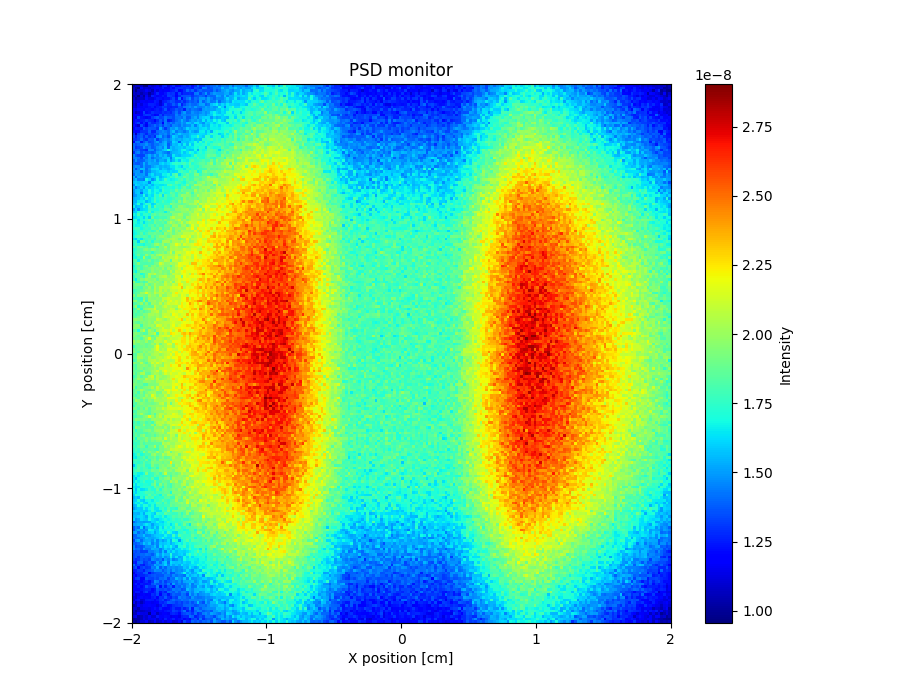

The table this chart was drawn from, first rows:
x_axis, Intensity, Error
1.035788331999999970e-08, 1.087776244999999941e-08, 1.091777010999999990e-08, 1.073777972000000052e-08, 9.938032788999999932e-09, 9.738061192999999519e-09, 1.145779252000000046e-08, 1.085791597000000053e-08, 1.117787957999999924e-08, 1.153784127000000001e-08, 1.081787375999999978e-08, 1.245770080000000036e-08, 1.261759188000000016e-08, 1.113797636999999979e-08, 1.223776999999999961e-08, 1.289764733000000033e-08, 1.167794262999999983e-08, 1.211782019000000047e-08, 1.261772182999999940e-08, 1.287769375000000039e-08, 1.253792774000000063e-08, 1.303773921999999994e-08, 1.219794657999999929e-08, 1.277787537000000081e-08
1.087783805000000035e-08, 1.005791974000000003e-08, 9.558100952000000506e-09, 1.167773432999999960e-08, 1.087783715999999990e-08, 1.109784326999999969e-08, 1.079791725999999924e-08, 1.129776648999999983e-08, 1.167772987000000083e-08, 1.173776079000000063e-08, 1.157780157999999946e-08, 1.241770199000000022e-08, 1.141791865999999962e-08, 1.147790842000000053e-08, 1.249773005999999946e-08, 1.181793687000000057e-08, 1.277767403999999999e-08, 1.287781122000000028e-08, 1.295773188000000019e-08, 1.271783982000000002e-08, 1.303771923000000002e-08, 1.279779010000000077e-08, 1.237783177999999971e-08, 1.349770551999999960e-08
1.091772397000000074e-08, 9.718041977999999915e-09, 1.079782465999999950e-08, 1.093786176999999952e-08, 1.109781585999999939e-08, 1.185763413999999955e-08, 1.125789167999999951e-08, 1.047797415000000045e-08, 1.175778733999999951e-08, 1.109788607999999993e-08, 1.197773834999999993e-08, 1.153791605999999920e-08, 1.199782172999999989e-08, 1.173786045999999981e-08, 1.241780403000000065e-08, 1.253773300000000042e-08, 1.309770405000000002e-08, 1.167796902999999997e-08, 1.217795208999999971e-08, 1.289779598000000056e-08, 1.397763388000000058e-08, 1.325778129000000026e-08, 1.383773131999999962e-08, 1.289780784999999988e-08
1.099777507000000021e-08, 1.055795688000000079e-08, 1.099780960000000080e-08, 1.043791693999999989e-08, 1.099779097000000032e-08, 1.115789424000000009e-08, 1.021803483999999977e-08, 1.097793267999999948e-08, 1.169782805000000054e-08, 1.273767230999999925e-08, 1.189778413000000024e-08, 1.173785451000000040e-08, 1.237774297999999953e-08, 1.311763178000000081e-08, 1.283783896999999934e-08, 1.299772236999999967e-08, 1.209785727999999971e-08, 1.329778593999999995e-08, 1.231782860999999965e-08, 1.275786463000000018e-08, 1.275788380000000017e-08, 1.297790447000000029e-08, 1.277793518999999969e-08, 1.427771056999999976e-08
1.049787785000000070e-08, 1.075781951999999949e-08, 9.818082216999999592e-09, 1.109784651000000006e-08, 1.021803363999999939e-08, 1.167779073999999922e-08, 1.057798935999999941e-08, 1.259769663999999996e-08, 1.215776396000000027e-08, 1.159787709999999956e-08, 1.209781424999999972e-08, 1.245777784999999928e-08, 1.215783047999999964e-08, 1.325767281999999993e-08, 1.317767676000000080e-08, 1.283774156999999972e-08, 1.179801543000000028e-08, 1.277783181999999933e-08, 1.353767105000000038e-08, 1.357777380999999975e-08, 1.361775797999999920e-08, 1.359783783999999933e-08, 1.305791384000000019e-08, 1.355789465000000004e-08
1.107774243000000012e-08, 1.021804198999999957e-08, 1.067788870000000065e-08, 1.089790441000000018e-08, 1.067800630000000008e-08, 1.211769319999999953e-08, 1.123791383999999945e-08, 1.121792280999999998e-08, 1.179784413000000027e-08, 1.241776073999999992e-08, 1.223776671999999988e-08, 1.197786117000000070e-08, 1.227781857999999957e-08, 1.225791080999999918e-08, 1.281777552000000027e-08, 1.337773650999999930e-08, 1.229784259999999979e-08, 1.433769095000000066e-08, 1.221803448000000036e-08, 1.341779027999999943e-08, 1.413767199000000043e-08, 1.473762407000000079e-08, 1.335782644999999967e-08, 1.417781336000000036e-08
1.135781144000000030e-08, 1.081792289000000006e-08, 1.111785117999999990e-08, 1.163782678999999927e-08, 1.175778837999999918e-08, 1.159779236999999952e-08, 1.205775991000000057e-08, 1.183789085000000063e-08, 1.257777656000000077e-08, 1.233778037999999918e-08, 1.103807414000000078e-08, 1.237781758000000015e-08, 1.267781513999999941e-08, 1.311778144999999939e-08, 1.353770186999999995e-08, 1.341770343000000070e-08, 1.281788712999999929e-08, 1.283790800999999918e-08, 1.353778890000000073e-08, 1.279784428000000018e-08, 1.341785592999999968e-08, 1.389776941000000055e-08, 1.361791436999999959e-08, 1.397778824000000082e-08
1.117785005000000025e-08, 1.061800286999999928e-08, 1.177781675999999981e-08, 1.119790356999999995e-08, 1.217827886000000014e-08, 1.207776409999999993e-08, 1.261765637999999922e-08, 1.261763516999999924e-08, 1.245773984000000057e-08, 1.219781883000000075e-08, 1.121807259000000008e-08, 1.223783317000000039e-08, 1.345767519999999950e-08, 1.273784578000000045e-08, 1.297791132999999983e-08, 1.381768254000000076e-08, 1.319786994999999920e-08, 1.449764312000000024e-08, 1.257798189999999939e-08, 1.339790275999999971e-08, 1.409778910000000051e-08, 1.443774119000000036e-08, 1.397789543000000041e-08, 1.395786817999999965e-08
1.125780291000000050e-08, 1.091796943000000024e-08, 1.167780987999999969e-08, 1.167781002000000073e-08, 1.211781338999999996e-08, 1.173786199999999964e-08, 1.227775902999999961e-08, 1.253777528999999918e-08, 1.167793568999999993e-08, 1.237779549999999939e-08, 1.257786754000000033e-08, 1.311779738000000066e-08, 1.293783151000000050e-08, 1.267784954000000045e-08, 1.257793935999999973e-08, 1.275796114999999919e-08, 1.269794735999999938e-08, 1.363775939000000065e-08, 1.331788919999999996e-08, 1.433764334000000053e-08, 1.449774451999999948e-08, 1.477770006999999923e-08, 1.433778875000000040e-08, 1.517768992999999859e-08
1.195772300999999949e-08, 1.131789095999999982e-08, 1.219766386000000049e-08, 1.213771009999999947e-08, 1.193840707000000032e-08, 1.235772782999999932e-08, 1.223785213000000048e-08, 1.213785510999999921e-08, 1.237787803000000039e-08, 1.263787489000000039e-08, 1.229837239999999994e-08, 1.275783061999999943e-08, 1.369775210000000003e-08, 1.245789645000000069e-08, 1.295781450999999956e-08, 1.311790835999999998e-08, 1.375782813000000081e-08, 1.331790417000000027e-08, 1.353783180999999935e-08, 1.247809293000000031e-08, 1.423782902999999944e-08, 1.385793378999999965e-08, 1.437777771999999972e-08, 1.419792712000000041e-08
1.161784101000000064e-08, 1.063801482000000012e-08, 1.117796722999999988e-08, 1.161789872000000068e-08, 1.325761266999999978e-08, 1.209783195000000040e-08, 1.231788065000000069e-08, 1.295772590999999944e-08, 1.265785096999999923e-08, 1.265786134999999957e-08, 1.255780294000000007e-08, 1.305775736999999945e-08, 1.279785983999999918e-08, 1.299783546999999932e-08, 1.279789804999999961e-08, 1.347788879999999928e-08, 1.417769461999999957e-08, 1.327787995000000046e-08, 1.441773923999999940e-08, 1.499762013000000054e-08, 1.389792438000000082e-08, 1.399786378000000059e-08, 1.487775356000000080e-08, 1.445786254999999952e-08
1.205767746999999977e-08, 1.177787260000000040e-08, 1.183842538000000013e-08, 1.173791497000000048e-08, 1.277827097999999937e-08, 1.311770693000000078e-08, 1.303774045999999967e-08, 1.245783119000000073e-08, 1.205799909999999923e-08, 1.221797686000000052e-08, 1.341768116999999956e-08, 1.253796475000000068e-08, 1.335771551999999955e-08, 1.317782057000000016e-08, 1.329787149999999976e-08, 1.333781591000000077e-08, 1.449768474999999978e-08, 1.387787025999999927e-08, 1.459766868999999986e-08, 1.457774055000000075e-08, 1.427777907000000009e-08, 1.435787350999999947e-08, 1.459780865000000047e-08, 1.465778605999999993e-08
1.205769696999999937e-08, 1.127792193999999941e-08, 1.321751172000000083e-08, 1.233778104999999989e-08, 1.219785296999999939e-08, 1.165800191999999952e-08, 1.221784107000000008e-08, 1.309778450999999986e-08, 1.363779780999999934e-08, 1.393768971000000065e-08, 1.325772275000000046e-08, 1.343775711999999930e-08, 1.425768408999999974e-08, 1.375778485999999976e-08, 1.375780175000000034e-08, 1.341782789999999951e-08, 1.425775004000000008e-08, 1.429779525000000013e-08, 1.399776684999999997e-08, 1.481777745999999994e-08, 1.375794510000000054e-08, 1.385790212000000064e-08, 1.481781947999999977e-08, 1.531767318999999881e-08
1.185782168000000077e-08, 1.241786304999999928e-08, 1.223777782000000011e-08, 1.251785854000000056e-08, 1.261770458999999953e-08, 1.325767497999999963e-08, 1.279775314999999975e-08, 1.261786770000000007e-08, 1.197792574000000027e-08, 1.285779221999999967e-08, 1.375771404000000067e-08, 1.319790199000000048e-08, 1.429775016000000048e-08, 1.251809494999999965e-08, 1.275795487000000016e-08, 1.343787753999999930e-08, 1.409781019000000078e-08, 1.449771990000000023e-08, 1.539766592000000068e-08, 1.453779081000000020e-08, 1.401788684999999969e-08, 1.471779979000000070e-08, 1.519773598000000038e-08, 1.495776961000000150e-08
1.211778850000000013e-08, 1.265774219000000062e-08, 1.325770613000000046e-08, 1.215780174999999925e-08, 1.293777490000000082e-08, 1.211798531999999967e-08, 1.347769286000000035e-08, 1.275786498999999931e-08, 1.271789373000000050e-08, 1.323782240000000045e-08, 1.373773789999999950e-08, 1.187804399999999968e-08, 1.441768769000000033e-08, 1.377786903999999997e-08, 1.441775449000000012e-08, 1.383786160000000012e-08, 1.455786524999999962e-08, 1.437786135999999925e-08, 1.505779016000000151e-08, 1.461790061000000018e-08, 1.579762199999999886e-08, 1.561784005999999894e-08, 1.505781191999999918e-08, 1.611771023999999876e-08
1.233773951000000054e-08, 1.167794040999999945e-08, 1.097816720999999930e-08, 1.357757887999999932e-08, 1.259781324000000073e-08, 1.157805524999999976e-08, 1.319778641999999954e-08, 1.345776042999999971e-08, 1.409766414999999956e-08, 1.349776466999999943e-08, 1.405774546999999965e-08, 1.321789863999999976e-08, 1.429778941000000058e-08, 1.401778808000000080e-08, 1.357785711999999967e-08, 1.459773132999999931e-08, 1.449786757999999966e-08, 1.415786656999999944e-08, 1.501784836000000117e-08, 1.447787510000000056e-08, 1.477790262999999994e-08, 1.475788447000000059e-08, 1.565781183999999923e-08, 1.437792418000000075e-08
1.207790272000000078e-08, 1.253783272000000045e-08, 1.245785520999999979e-08, 1.239785418999999959e-08, 1.373761826999999991e-08, 1.313781670999999923e-08, 1.373773556999999925e-08, 1.365773371999999976e-08, 1.363781065999999930e-08, 1.305786972999999953e-08, 1.531755603000000050e-08, 1.409773042999999951e-08, 1.305795913999999974e-08, 1.399778807999999962e-08, 1.497777427000000151e-08, 1.477776617000000045e-08, 1.547766123000000040e-08, 1.461774175000000017e-08, 1.439790605999999979e-08, 1.501780439000000155e-08, 1.609768143999999998e-08, 1.543782350000000065e-08, 1.567778953999999991e-08, 1.557781882000000041e-08
1.225783379999999961e-08, 1.185795077000000072e-08, 1.221794110999999988e-08, 1.297779151000000002e-08, 1.301776811999999971e-08, 1.305781196000000047e-08, 1.395774338999999941e-08, 1.267792663000000037e-08, 1.267799718000000053e-08, 1.401770665999999999e-08, 1.433772759999999993e-08, 1.467770952000000052e-08, 1.439772456999999967e-08, 1.399781949999999938e-08, 1.509769202999999953e-08, 1.569756900000000093e-08, 1.427790105999999943e-08, 1.491781881999999979e-08, 1.477777454000000031e-08, 1.425804431999999992e-08, 1.485785377999999981e-08, 1.587778297000000077e-08, 1.531787027000000075e-08, 1.483798914999999928e-08
1.303760686000000010e-08, 1.073813735999999972e-08, 1.311776252000000047e-08, 1.375767787000000023e-08, 1.337778044999999941e-08, 1.273783516000000070e-08, 1.357778068000000078e-08, 1.313790697000000054e-08, 1.353779435999999982e-08, 1.367791890000000074e-08, 1.457763846999999931e-08, 1.437779314999999918e-08, 1.467779409999999969e-08, 1.403776282999999971e-08, 1.511776620999999987e-08, 1.449779007999999978e-08, 1.523776025000000103e-08, 1.589773610000000139e-08, 1.527782795000000014e-08, 1.525774054000000105e-08, 1.521790788000000010e-08, 1.565780057999999994e-08, 1.589777834999999914e-08, 1.581777130000000131e-08
1.341765316000000072e-08, 1.259792476999999939e-08, 1.339772982999999967e-08, 1.385767645999999918e-08, 1.297785890000000016e-08, 1.387775295999999993e-08, 1.303786627999999974e-08, 1.339783716000000030e-08, 1.267800570999999944e-08, 1.487758905999999965e-08, 1.529760135000000021e-08, 1.391787484000000009e-08, 1.441781069999999968e-08, 1.349799835999999964e-08, 1.459787533000000055e-08, 1.601764524999999849e-08, 1.549775832999999944e-08, 1.485784920999999951e-08, 1.471790150999999971e-08, 1.555779933999999931e-08, 1.515792797000000150e-08, 1.568985270999999941e-08, 1.643774450999999915e-08, 1.641780104000000061e-08
1.299781505999999960e-08, 1.283784627999999985e-08, 1.335775824999999944e-08, 1.423766415999999933e-08, 1.335782561999999990e-08, 1.297789409999999980e-08, 1.385775308000000012e-08, 1.371785585000000036e-08, 1.471771740000000075e-08, 1.311798790999999969e-08, 1.411788865999999934e-08, 1.437776537999999976e-08, 1.481774339000000016e-08, 1.439787480000000074e-08, 1.501787494000000005e-08, 1.567773959000000136e-08, 1.523782232000000146e-08, 1.549778703000000031e-08, 1.521788167999999836e-08, 1.577775220999999933e-08, 1.589782012000000137e-08, 1.557785741999999948e-08, 1.613778556999999863e-08, 1.561798186999999931e-08
1.183802983000000060e-08, 1.405764746000000000e-08, 1.425759997999999956e-08, 1.255799788000000034e-08, 1.359777997000000024e-08, 1.427768044000000057e-08, 1.339782008999999933e-08, 1.359783331000000004e-08, 1.443771299999999948e-08, 1.507773621999999938e-08, 1.397834278999999975e-08, 1.489775290999999928e-08, 1.535771610999999961e-08, 1.423794979000000055e-08, 1.449785642000000041e-08, 1.613758947999999882e-08, 1.577769146000000064e-08, 1.389811320999999930e-08, 1.585769511999999889e-08, 1.579775327999999969e-08, 1.561782468000000032e-08, 1.619772519000000076e-08, 1.639777394000000072e-08, 1.701771155999999863e-08
1.403767491000000014e-08, 1.349778603000000028e-08, 1.383767313000000076e-08, 1.425764489000000048e-08, 1.431767050000000041e-08, 1.483764587000000036e-08, 1.417774167000000050e-08, 1.373780339000000069e-08, 1.429777208000000052e-08, 1.425786634000000076e-08, 1.477779532000000064e-08, 1.505774774000000155e-08, 1.555772846000000120e-08, 1.381799206999999968e-08, 1.465790207000000035e-08, 1.569781576000000084e-08, 1.549781613999999950e-08, 1.621776129000000021e-08, 1.537789150000000061e-08, 1.659780661000000019e-08, 1.555792417000000056e-08, 1.701769583000000073e-08, 1.591786396000000097e-08, 1.701776783999999871e-08
1.405769034000000077e-08, 1.301785752000000008e-08, 1.335780646999999959e-08, 1.353780722999999946e-08, 1.477763001999999924e-08, 1.391774773999999928e-08, 1.449768954999999966e-08, 1.369787303000000003e-08, 1.401789600000000012e-08, 1.483772684000000020e-08, 1.511774845999999835e-08, 1.457786483999999918e-08, 1.583755601000000151e-08, 1.395802199000000054e-08, 1.569770772000000015e-08, 1.533792465999999957e-08, 1.569784463000000061e-08, 1.583783536999999858e-08, 1.607778267999999899e-08, 1.561782896999999854e-08, 1.639780501999999938e-08, 1.627779539999999954e-08, 1.649787051999999965e-08, 1.699780757999999962e-08
1.387773886000000040e-08, 1.373774242000000061e-08, 1.389771508000000027e-08, 1.327786571999999973e-08, 1.311788325000000041e-08, 1.281807052000000001e-08, 1.473768224999999981e-08, 1.477775603999999937e-08, 1.371786742999999941e-08, 1.453785783999999956e-08, 1.487782121999999987e-08, 1.551768676999999864e-08, 1.599758686999999988e-08, 1.701749300000000109e-08, 1.589780200000000089e-08, 1.533778213999999914e-08, 1.545791205999999928e-08, 1.591782651000000144e-08, 1.669778379000000076e-08, 1.679776809000000161e-08, 1.617779965999999901e-08, 1.575796443000000096e-08, 1.579803091000000001e-08, 1.689782196999999851e-08
1.281786967999999952e-08, 1.417771817999999947e-08, 1.457760474000000064e-08, 1.345788614999999975e-08, 1.411774189999999987e-08, 1.359791058000000035e-08, 1.389780822999999936e-08, 1.373795167000000031e-08, 1.411789564000000024e-08, 1.507779892999999935e-08, 1.537773506000000103e-08, 1.485784635999999943e-08, 1.457786376000000016e-08, 1.409803341000000047e-08, 1.507792875000000070e-08, 1.553779615999999845e-08, 1.561778809000000007e-08, 1.581776733000000120e-08, 1.657779876999999884e-08, 1.581790834999999950e-08, 1.647784006000000134e-08, 1.737774423999999904e-08, 1.683787790000000075e-08, 1.629790746000000070e-08
1.461813075000000009e-08, 1.361781779999999974e-08, 1.325789332000000074e-08, 1.325791082999999954e-08, 1.331790073999999967e-08, 1.453776322999999935e-08, 1.537758746000000031e-08, 1.461779382000000072e-08, 1.537768417000000119e-08, 1.461785991000000044e-08, 1.563771854000000141e-08, 1.503788338000000160e-08, 1.571779731000000027e-08, 1.463790364000000017e-08, 1.473794065999999930e-08, 1.651769240000000062e-08, 1.565784527000000112e-08, 1.553787015999999888e-08, 1.609780789000000142e-08, 1.617795028999999856e-08, 1.623793295000000051e-08, 1.611788814999999906e-08, 1.667778476000000039e-08, 1.821771166000000114e-08
1.447761755000000035e-08, 1.449825200999999929e-08, 1.413769761000000000e-08, 1.339788031999999983e-08, 1.467766270000000082e-08, 1.425787810000000021e-08, 1.523770452999999849e-08, 1.403786061999999961e-08, 1.463789990999999948e-08, 1.487779225999999990e-08, 1.499775043999999890e-08, 1.559774346999999990e-08, 1.571773567999999931e-08, 1.595777706000000043e-08, 1.437800562999999942e-08, 1.587779656999999848e-08, 1.689768384999999948e-08, 1.685771297999999931e-08, 1.669783641999999884e-08, 1.651775088999999958e-08, 1.701786525999999965e-08, 1.721776899000000004e-08, 1.737787295999999838e-08, 1.705785222999999999e-08
1.361783522999999984e-08, 1.473769362000000062e-08, 1.387779809000000058e-08, 1.381786320999999930e-08, 1.399786620999999922e-08, 1.467789649999999925e-08, 1.513778050999999898e-08, 1.483783421000000018e-08, 1.541772886000000140e-08, 1.449785555999999947e-08, 1.529774928999999873e-08, 1.531779527000000000e-08, 1.487793935000000063e-08, 1.633776571999999988e-08, 1.489798259000000004e-08, 1.571785351999999982e-08, 1.659781602000000137e-08, 1.575798944999999868e-08, 1.715777167999999920e-08, 1.671778076999999965e-08, 1.657781289000000135e-08, 1.789774112999999890e-08, 1.827764279000000040e-08, 1.745784245000000013e-08
1.391784010999999945e-08, 1.373782227000000042e-08, 1.365790214000000018e-08, 1.407782197000000039e-08, 1.535774484999999984e-08, 1.435786712000000058e-08, 1.531766327000000094e-08, 1.505781530000000059e-08, 1.509778546000000070e-08, 1.493787356999999939e-08, 1.591763097999999916e-08, 1.629776794999999941e-08, 1.573781107999999971e-08, 1.617779790000000110e-08, 1.663775109000000006e-08, 1.727767476999999866e-08, 1.761774651999999927e-08, 1.731771823999999882e-08, 1.763771815000000083e-08, 1.785769160999999930e-08, 1.721784392000000027e-08, 1.839780201000000161e-08, 1.715788674999999998e-08, 1.761782306999999968e-08
1.443768503000000000e-08, 1.475769217000000051e-08, 1.467772484000000011e-08, 1.401781706000000044e-08, 1.513771896000000004e-08, 1.429785379999999977e-08, 1.435793454000000023e-08, 1.507772024000000057e-08, 1.545775818000000118e-08, 1.577779517999999864e-08, 1.531788336999999996e-08, 1.557786359999999847e-08, 1.535794172999999841e-08, 1.561785387000000152e-08, 1.641832878999999927e-08, 1.633780103000000105e-08, 1.699766549000000048e-08, 1.659781212999999997e-08, 1.601788240000000046e-08, 1.729774961999999971e-08, 1.681789133000000005e-08, 1.815779460999999842e-08, 1.783782391000000060e-08, 1.737788936000000030e-08
1.473771731999999991e-08, 1.351786494999999981e-08, 1.463773897999999996e-08, 1.565768213000000106e-08, 1.551772792999999919e-08, 1.407796079999999948e-08, 1.501779543000000134e-08, 1.607773457999999855e-08, 1.605774162000000061e-08, 1.631815296999999891e-08, 1.523782331999999847e-08, 1.595779389999999852e-08, 1.575787218999999869e-08, 1.537795887999999926e-08, 1.585785818999999843e-08, 1.623783019999999837e-08, 1.711783003999999958e-08, 1.715777347000000159e-08, 1.719781010000000022e-08, 1.657789924999999976e-08, 1.761774205999999884e-08, 1.711793658000000145e-08, 1.773784733999999840e-08, 1.729787957000000060e-08
1.457768321999999951e-08, 1.489777902000000082e-08, 1.493769124999999951e-08, 1.379791244000000009e-08, 1.515773014000000014e-08, 1.421798268000000010e-08, 1.479777320999999990e-08, 1.549781713999999982e-08, 1.551783640000000117e-08, 1.591772940000000043e-08, 1.625780503000000094e-08, 1.619779453999999888e-08, 1.639775055999999956e-08, 1.585785484999999968e-08, 1.635784352000000104e-08, 1.605795066000000041e-08, 1.619791142999999991e-08, 1.759768697999999963e-08, 1.797765547000000043e-08, 1.753781127000000116e-08, 1.715784629000000131e-08, 1.841775622999999944e-08, 1.781785930999999913e-08, 1.859781244999999945e-08
1.401771702000000064e-08, 1.505766842999999959e-08, 1.487769527000000025e-08, 1.489774552000000007e-08, 1.511782392000000156e-08, 1.413793885000000013e-08, 1.571773624000000015e-08, 1.639768939999999925e-08, 1.541782314000000035e-08, 1.577786225000000066e-08, 1.569787481999999882e-08, 1.667770520999999902e-08, 1.661773508999999875e-08, 1.707771974000000012e-08, 1.619788004000000132e-08, 1.781778344000000092e-08, 1.849766589999999899e-08, 1.629789001999999911e-08, 1.719779245999999857e-08, 1.779778268000000050e-08, 1.847774381000000098e-08, 1.757795490999999900e-08, 1.767791944000000133e-08, 1.925768588999999876e-08
1.543765448000000004e-08, 1.397788450000000073e-08, 1.523771920999999853e-08, 1.497782551999999883e-08, 1.471783405000000071e-08, 1.499775274999999947e-08, 1.527772314000000163e-08, 1.595774551999999931e-08, 1.595779015999999964e-08, 1.665766586999999921e-08, 1.551796348999999884e-08, 1.597779789999999931e-08, 1.633777138999999888e-08, 1.673777473000000121e-08, 1.755768146999999901e-08, 1.709776468999999991e-08, 1.845764497999999858e-08, 1.751782710999999941e-08, 1.759784110999999864e-08, 1.885763078000000094e-08, 1.825777285999999983e-08, 1.775787956000000124e-08, 1.771789275999999980e-08, 1.857778523000000151e-08
1.505779286999999890e-08, 1.565763394999999861e-08, 1.445785986999999999e-08, 1.455791460999999948e-08, 1.425792897000000038e-08, 1.679753838000000135e-08, 1.617762962999999990e-08, 1.471800376000000005e-08, 1.539785279999999937e-08, 1.693775922999999971e-08, 1.599781301000000017e-08, 1.651777303000000101e-08, 1.789758346999999927e-08, 1.687776399000000003e-08, 1.657778983999999980e-08, 1.675787716999999963e-08, 1.705784376000000011e-08, 1.779782617999999947e-08, 1.821770408999999988e-08, 1.729792028999999836e-08, 1.839781631999999939e-08, 1.773780660000000097e-08, 1.799788028000000031e-08, 1.903774911999999892e-08
1.565758230999999935e-08, 1.597757098999999993e-08, 1.565768820999999837e-08, 1.585772299000000165e-08, 1.615769973000000122e-08, 1.597770012999999908e-08, 1.457798843000000069e-08, 1.647767117000000028e-08, 1.673762522000000004e-08, 1.677772092999999964e-08, 1.709768943000000007e-08, 1.711773283000000019e-08, 1.733771493000000075e-08, 1.727774076999999985e-08, 1.713777162999999884e-08, 1.713778898000000023e-08, 1.823772366999999936e-08, 1.771782693999999900e-08, 1.729785429000000048e-08, 1.683803798000000082e-08, 1.803787198999999985e-08, 1.851779571999999985e-08, 1.867780866000000111e-08, 1.797781511000000103e-08
1.467784128000000017e-08, 1.627755120000000111e-08, 1.589765145000000005e-08, 1.569778636999999958e-08, 1.591769772000000158e-08, 1.551785449999999867e-08, 1.625771901000000032e-08, 1.549780817000000143e-08, 1.647767803999999966e-08, 1.653787515999999950e-08, 1.639777277000000151e-08, 1.639778108999999887e-08, 1.659777448999999856e-08, 1.809762888999999866e-08, 1.835757972999999921e-08, 1.747777330999999977e-08, 1.745784864999999879e-08, 1.681795899999999896e-08, 1.773781822000000103e-08, 1.745790173000000116e-08, 1.907761070000000048e-08, 1.777794260000000034e-08, 1.833779468000000122e-08, 2.023764162999999839e-08
1.559760954999999890e-08, 1.439784120999999979e-08, 1.533778656999999840e-08, 1.589778402999999963e-08, 1.507788460000000069e-08, 1.647763434000000062e-08, 1.573782382999999963e-08, 1.621783347999999857e-08, 1.669775891000000077e-08, 1.625789105999999975e-08, 1.677771233999999839e-08, 1.749766728000000073e-08, 1.687781815999999960e-08, 1.707786517000000132e-08, 1.723781887999999908e-08, 1.687788026000000120e-08, 1.785782216000000038e-08, 1.711785083000000141e-08, 1.815772837000000113e-08, 1.885771433000000028e-08, 1.779785619000000060e-08, 1.753799201000000021e-08, 1.911770291999999880e-08, 1.885781536999999874e-08
1.493787070999999947e-08, 1.569775569999999923e-08, 1.581778252000000124e-08, 1.517783102000000072e-08, 1.613775172000000025e-08, 1.595773568000000014e-08, 1.723763112999999962e-08, 1.629775017000000003e-08, 1.699768969999999976e-08, 1.681774667000000125e-08, 1.625786384000000133e-08, 1.785773428999999835e-08, 1.717777859000000075e-08, 1.713785883000000017e-08, 1.781781719000000092e-08, 1.751781867000000069e-08, 1.887773975999999913e-08, 1.795776364000000115e-08, 1.909771513000000136e-08, 1.857777594999999988e-08, 1.871783780000000050e-08, 1.891787128999999989e-08, 1.857776114999999847e-08, 2.035769794000000005e-08
1.467779213000000022e-08, 1.567761350999999889e-08, 1.593761093999999957e-08, 1.415794117000000006e-08, 1.603769978999999984e-08, 1.613779814000000148e-08, 1.693766103000000150e-08, 1.647771557999999938e-08, 1.701768164000000101e-08, 1.655780599999999947e-08, 1.725767290999999955e-08, 1.755775865999999896e-08, 1.679786423000000017e-08, 1.713777579999999901e-08, 1.863765982999999979e-08, 1.815771371999999894e-08, 1.751793323000000148e-08, 1.839773357000000031e-08, 1.823784708999999866e-08, 1.851776941000000156e-08, 1.991764765000000109e-08, 1.905781704000000156e-08, 1.773796486999999898e-08, 1.959784380000000103e-08
1.467784957999999951e-08, 1.499785448999999980e-08, 1.579770353000000120e-08, 1.577766356000000002e-08, 1.705757953999999893e-08, 1.557783226000000072e-08, 1.661770650999999923e-08, 1.621779349000000055e-08, 1.767766904000000092e-08, 1.703771661000000059e-08, 1.833753636999999845e-08, 1.623849690999999897e-08, 1.825777382000000080e-08, 1.753769556000000084e-08, 1.801776170000000140e-08, 1.851777147999999940e-08, 1.751779029999999943e-08, 1.869773302000000034e-08, 1.985764711000000137e-08, 1.961764070999999850e-08, 1.955776405000000056e-08, 1.947773515999999973e-08, 1.847785697000000132e-08, 1.913791774999999848e-08
1.539782731999999919e-08, 1.557775077999999923e-08, 1.575782307000000156e-08, 1.635760011999999955e-08, 1.589782047000000066e-08, 1.719767284000000048e-08, 1.627783475999999952e-08, 1.667775935999999892e-08, 1.785765805999999936e-08, 1.701778085999999922e-08, 1.757779999999999942e-08, 1.737776818999999923e-08, 1.799781456000000120e-08, 1.735786836000000071e-08, 1.739785386000000008e-08, 1.787775167000000043e-08, 1.837769315000000147e-08, 1.855782860000000143e-08, 1.817790967000000054e-08, 1.981772549000000118e-08, 1.897776245000000081e-08, 1.937775823000000007e-08, 1.899779044000000114e-08, 1.947794749000000074e-08
1.549779918000000005e-08, 1.543777028000000056e-08, 1.655763979999999943e-08, 1.649769120000000072e-08, 1.663776498999999952e-08, 1.553789288999999901e-08, 1.621777218999999872e-08, 1.675780801000000009e-08, 1.821756422999999931e-08, 1.679776735999999857e-08, 1.735772591999999898e-08, 1.813764364000000157e-08, 1.739782136999999949e-08, 1.719785474999999874e-08, 1.771788250999999901e-08, 1.859779049999999990e-08, 1.795789212000000108e-08, 1.959768880999999943e-08, 1.859830057999999904e-08, 2.003764243000000017e-08, 1.945774071000000115e-08, 1.915791644999999923e-08, 1.929796478000000084e-08, 2.045777885000000010e-08
1.569772358000000090e-08, 1.605772115999999839e-08, 1.729761115999999958e-08, 1.557781643999999932e-08, 1.651772675000000082e-08, 1.745769568999999900e-08, 1.741761303000000108e-08, 1.607787955999999877e-08, 1.643789332999999993e-08, 1.783770718999999846e-08, 1.743771992999999993e-08, 1.753778413999999963e-08, 1.755775415999999918e-08, 1.769782666000000072e-08, 1.947755098999999843e-08, 1.889765116000000018e-08, 1.871778684000000013e-08, 1.873784293999999934e-08, 1.835790782999999958e-08, 1.885785479999999923e-08, 1.933775003999999991e-08, 1.999773270000000062e-08, 1.985778071999999913e-08, 2.051771709000000146e-08
1.663772823000000038e-08, 1.547780328000000019e-08, 1.585776902999999912e-08, 1.599779880000000077e-08, 1.707765506999999887e-08, 1.637770384999999855e-08, 1.823751120000000061e-08, 1.647775535999999916e-08, 1.857751740000000100e-08, 1.745775256000000109e-08, 1.759773881999999895e-08, 1.701789022000000165e-08, 1.853762867999999972e-08, 1.815774225000000092e-08, 1.707793508999999846e-08, 1.895765829999999870e-08, 1.863775062999999896e-08, 1.971768327000000039e-08, 1.987761755000000073e-08, 1.925778514000000145e-08, 1.879794097999999870e-08, 1.909793849000000043e-08, 1.923793617000000160e-08, 1.925787723000000119e-08
1.495789589999999891e-08, 1.615775115999999892e-08, 1.473791317000000030e-08, 1.597785636999999859e-08, 1.629777260999999990e-08, 1.641778975000000015e-08, 1.771766720000000003e-08, 1.729772880000000002e-08, 1.719780001000000015e-08, 1.711778024999999843e-08, 1.791770085000000014e-08, 1.775784224000000126e-08, 1.885768945999999847e-08, 1.895772193999999847e-08, 1.843776890999999836e-08, 1.839778582999999943e-08, 1.945766323999999912e-08, 1.949770861000000154e-08, 1.977764738999999876e-08, 1.977777804999999971e-08, 2.013769789000000120e-08, 1.907782631000000122e-08, 1.971784471000000156e-08, 2.043788145000000020e-08
1.579775670999999863e-08, 1.599782681999999944e-08, 1.695758135000000010e-08, 1.697775860000000070e-08, 1.719769650999999859e-08, 1.669783127999999952e-08, 1.823764268999999968e-08, 1.665785295000000127e-08, 1.771768406000000110e-08, 1.791771279000000163e-08, 1.811777981999999947e-08, 1.787783073000000147e-08, 1.669791220999999835e-08, 1.801784536999999879e-08, 1.937771695999999965e-08, 1.921768100000000131e-08, 1.895780001000000069e-08, 1.897791439999999879e-08, 1.961775763999999889e-08, 1.961778681999999859e-08, 1.941786085999999989e-08, 2.005783631000000061e-08, 1.961782844999999979e-08, 2.079773713000000043e-08
1.679766816000000003e-08, 1.653762195000000002e-08, 1.795750430999999839e-08, 1.661778134999999927e-08, 1.743761771000000077e-08, 1.747764677999999964e-08, 1.691777882999999983e-08, 1.823764057000000099e-08, 1.871762395000000098e-08, 1.803779396999999847e-08, 1.853772069000000076e-08, 1.837775053999999842e-08, 1.857772475000000010e-08, 1.843781348999999967e-08, 1.815786676999999893e-08, 1.939766919000000164e-08, 1.967772824000000130e-08, 2.021765501000000016e-08, 2.009771833999999959e-08, 1.901789941999999933e-08, 1.913791207000000130e-08, 1.979782181000000060e-08, 2.047775163000000120e-08, 2.063777350000000149e-08
1.603781635999999944e-08, 1.637778361000000148e-08, 1.671770955000000044e-08, 1.703762838000000108e-08, 1.613791619000000023e-08, 1.729773410000000005e-08, 1.609791566999999971e-08, 1.889753441999999837e-08, 1.739781318999999986e-08, 1.765776891999999883e-08, 1.801769005999999908e-08, 1.795785677000000057e-08, 1.789782423999999876e-08, 1.853776746000000128e-08, 1.995759011999999882e-08, 2.073754487000000114e-08, 1.973773002999999893e-08, 1.975769388999999917e-08, 1.979782250999999917e-08, 1.875787444000000062e-08, 2.027774623999999918e-08, 2.001784540000000133e-08, 2.073769455999999939e-08, 2.053778386999999944e-08
1.687767658000000046e-08, 1.769763301999999921e-08, 1.613780789000000045e-08, 1.715769661999999943e-08, 1.703777577000000026e-08, 1.777769924999999970e-08, 1.867753995000000164e-08, 1.743769945000000135e-08, 1.879759866000000075e-08, 1.831773387999999886e-08, 1.901772356999999870e-08, 1.823781522999999943e-08, 1.917767485999999933e-08, 1.859784381000000018e-08, 1.941777363999999889e-08, 1.915780623999999901e-08, 2.003768867999999919e-08, 2.087761020000000155e-08, 1.943780612000000082e-08, 1.995778432000000117e-08, 1.909787354999999859e-08, 2.003788310000000128e-08, 2.075787638999999847e-08, 2.071782562000000096e-08
1.735754949999999932e-08, 1.705767677999999949e-08, 1.655783717000000163e-08, 1.739777337000000073e-08, 1.627786094000000158e-08, 1.723776705999999944e-08, 1.763769205000000078e-08, 1.757772204999999856e-08, 1.891769026000000059e-08, 1.829772615000000068e-08, 1.823774694999999884e-08, 1.861767902000000160e-08, 1.799779890999999869e-08, 1.955765311999999878e-08, 2.047759224000000151e-08, 1.963773224999999842e-08, 1.909789997000000006e-08, 1.979771881999999904e-08, 2.077774241000000127e-08, 1.947787731000000120e-08, 2.051779250000000052e-08, 2.129774540999999961e-08, 2.089775354000000143e-08, 2.079782051999999906e-08
1.709757481000000026e-08, 1.669768407000000074e-08, 1.677774460999999924e-08, 1.707780053999999941e-08, 1.793766755999999880e-08, 1.731778593000000071e-08, 1.803773890999999845e-08, 1.847771631999999867e-08, 1.763779164000000126e-08, 1.855766987000000095e-08, 1.813779841000000012e-08, 1.795791902999999957e-08, 1.921769208000000021e-08, 1.899774731000000112e-08, 1.897780991999999989e-08, 2.023768742999999976e-08, 2.009774236000000030e-08, 1.887787972999999958e-08, 2.007772646000000067e-08, 2.027777687000000017e-08, 1.891798661000000158e-08, 1.993782793000000050e-08, 2.159774380999999848e-08, 2.071787112999999876e-08
1.745767876999999890e-08, 1.789756310999999873e-08, 1.779766227999999851e-08, 1.679778303000000075e-08, 1.737777517999999997e-08, 1.773777498999999933e-08, 1.747777205000000036e-08, 1.871765368000000004e-08, 1.865767782000000025e-08, 1.811775606000000116e-08, 1.947763671000000061e-08, 1.821777472000000040e-08, 1.883769785000000014e-08, 1.869782647000000117e-08, 2.049762153999999878e-08, 1.891793636000000128e-08, 1.981768855000000165e-08, 1.983779004999999878e-08, 1.969783226999999874e-08, 1.963793073999999899e-08, 2.093778731000000015e-08, 2.061789424999999994e-08, 2.205765425999999936e-08, 2.019795976999999919e-08
1.675777171000000009e-08, 1.727772632000000103e-08, 1.755768601999999963e-08, 1.769766430999999942e-08, 1.787765330000000001e-08, 1.743770240999999964e-08, 1.805780882000000024e-08, 1.745836686000000004e-08, 1.779785459000000009e-08, 1.899770511999999909e-08, 1.761792978999999863e-08, 1.883777669999999963e-08, 1.887780386000000137e-08, 2.039767451000000038e-08, 2.011773263000000052e-08, 1.857787592000000081e-08, 1.983772336999999870e-08, 1.901783504999999983e-08, 2.057782817000000101e-08, 2.035784696999999908e-08, 2.029778938000000020e-08, 1.999785559000000026e-08, 2.009788792999999922e-08, 2.169772253000000053e-08
1.667770107000000002e-08, 1.693771547000000165e-08, 1.751773266999999975e-08, 1.841760273999999997e-08, 1.713777692999999887e-08, 1.785769621999999895e-08, 1.861765944999999982e-08, 1.855772682999999992e-08, 1.885772782999999962e-08, 1.867779486000000002e-08, 1.867784365000000085e-08, 1.793788050999999968e-08, 1.973764234999999878e-08, 1.917795705999999995e-08, 1.981778427000000040e-08, 1.877786334999999975e-08, 1.961783240999999840e-08, 2.011772452000000141e-08, 1.997786497000000075e-08, 2.079775603000000149e-08, 2.083772330000000052e-08, 2.087781569999999923e-08, 2.113785545000000149e-08, 2.073795585000000013e-08
1.679772822999999983e-08, 1.767761857999999906e-08, 1.821761660000000161e-08, 1.805761038999999869e-08, 1.847761668000000065e-08, 1.821771310999999912e-08, 1.749785373999999962e-08, 1.887765735999999934e-08, 1.809778881000000133e-08, 1.889767478999999895e-08, 1.957768990999999861e-08, 1.979771927000000001e-08, 1.931776271000000162e-08, 1.873784406999999920e-08, 1.947782010999999951e-08, 2.027773177999999887e-08, 2.009794373999999865e-08, 2.027778147000000164e-08, 2.163765984999999986e-08, 2.127781161000000134e-08, 2.103769890999999933e-08, 2.157783864000000057e-08, 1.995795883999999857e-08, 2.057792150999999867e-08
1.645780284999999840e-08, 1.601781812000000115e-08, 1.705775378999999905e-08, 1.651780321000000104e-08, 1.761773192000000123e-08, 1.791775574000000125e-08, 1.803775108999999936e-08, 1.815771843000000028e-08, 1.761782044999999918e-08, 1.899779780999999902e-08, 1.881789743999999989e-08, 1.877771000999999951e-08, 1.949778604000000091e-08, 1.985779727999999845e-08, 2.033773475999999870e-08, 2.045781132000000102e-08, 2.003782205999999903e-08, 1.899799937999999926e-08, 1.961791141000000042e-08, 2.005786095000000118e-08, 2.183765585000000038e-08, 1.995797629999999983e-08, 2.087786762999999874e-08, 2.101793144000000065e-08
1.761766666999999946e-08, 1.761777247000000010e-08, 1.601787945999999853e-08, 1.909758824000000045e-08, 1.867767492000000050e-08, 1.747776267999999853e-08, 1.837771991999999892e-08, 1.701793031999999955e-08, 1.847775476000000033e-08, 1.859781825000000130e-08, 1.821791028000000126e-08, 1.999771266999999970e-08, 2.025765453999999855e-08, 2.019772320000000104e-08, 1.919774698000000000e-08, 2.023776126000000129e-08, 2.033781354000000098e-08, 2.003782363999999986e-08, 2.087773016999999893e-08, 2.027785273000000020e-08, 2.125779227000000128e-08, 1.963802754000000007e-08, 1.997797068000000120e-08, 2.085791849999999939e-08
1.727768703000000158e-08, 1.779771631000000035e-08, 1.701782713999999941e-08, 1.719775318000000061e-08, 1.681787133000000029e-08, 1.777783481000000056e-08, 1.789777245000000028e-08, 1.833776758999999903e-08, 1.965762605000000047e-08, 1.999767764000000061e-08, 1.909779615000000038e-08, 1.997761792999999877e-08, 1.869784860000000111e-08, 1.921785034000000004e-08, 2.015782174000000132e-08, 2.043768627000000052e-08, 2.183765217999999871e-08, 2.103774806999999912e-08, 1.979787587000000030e-08, 2.139777870999999954e-08, 2.083779989999999847e-08, 2.095786979999999965e-08, 2.133781738000000057e-08, 2.243784601000000086e-08
... 140 more rows
